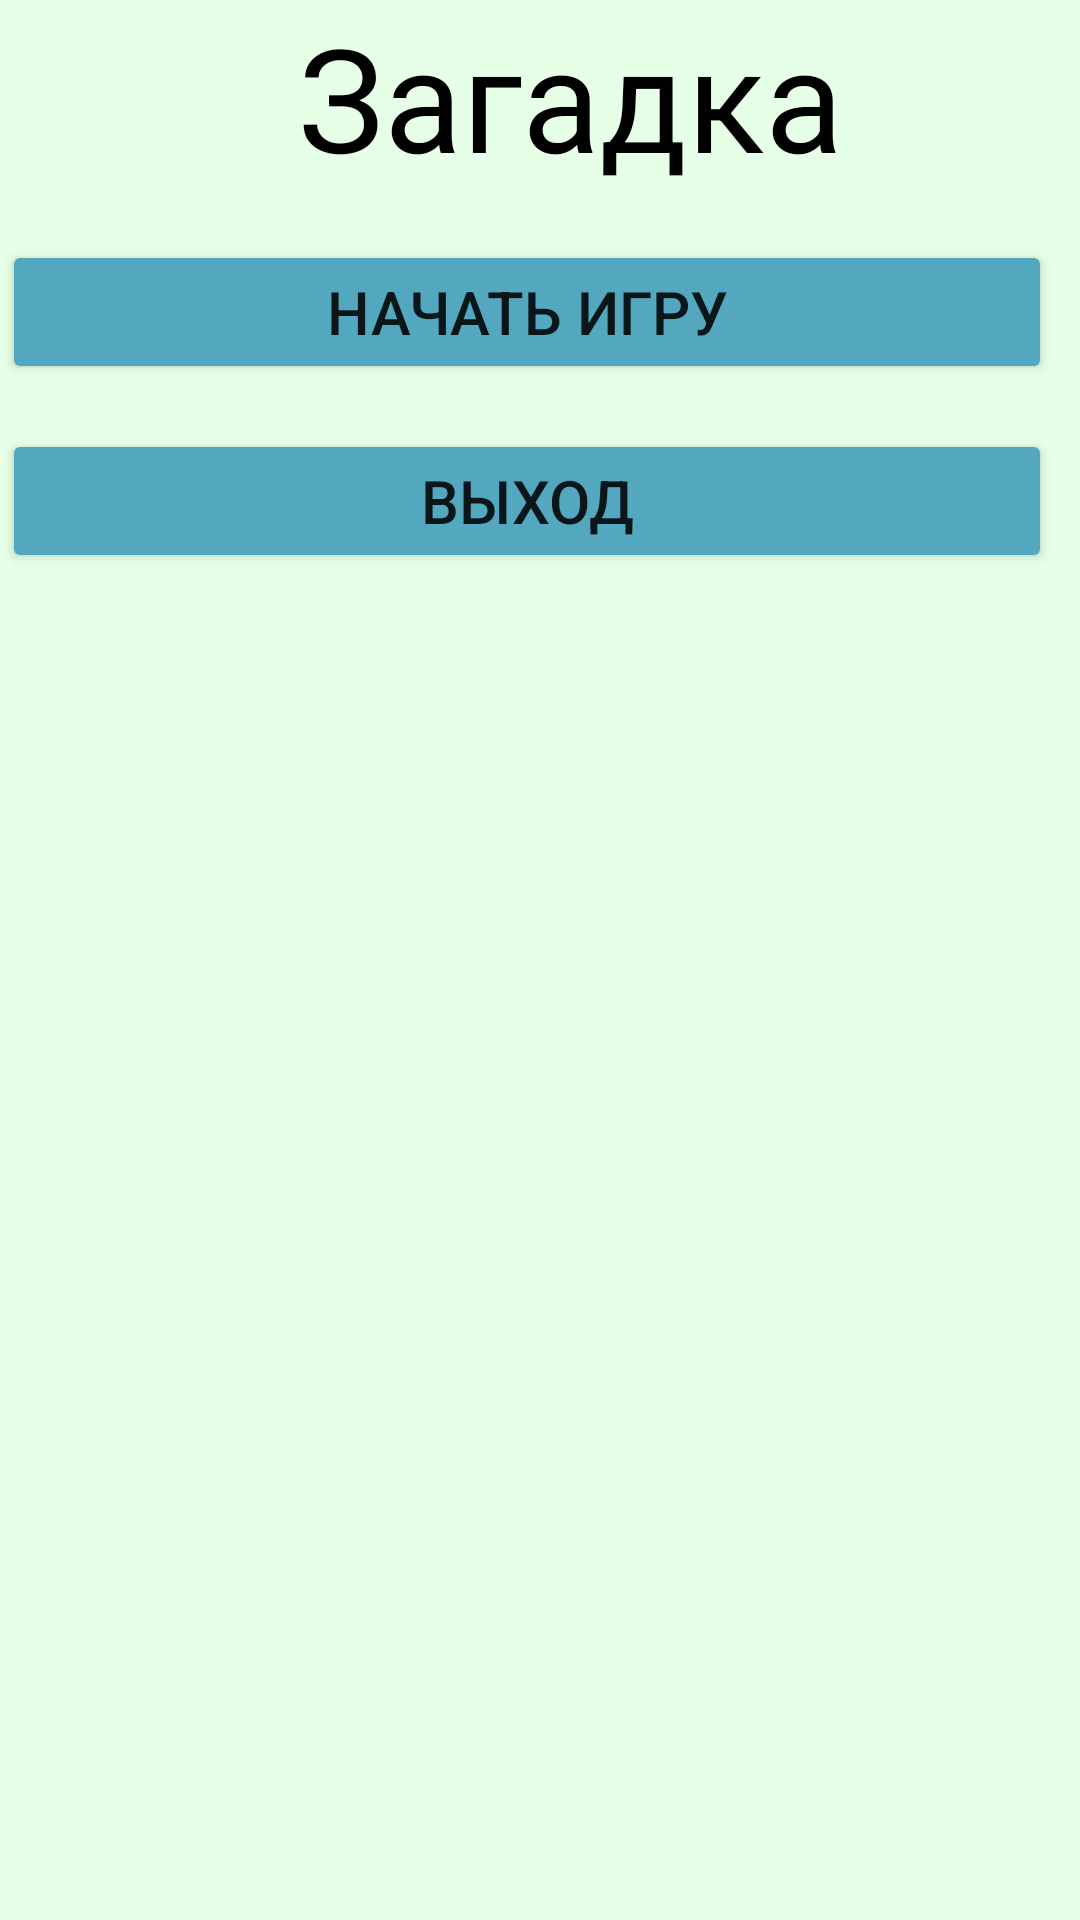

Reconstruct the res/layout file that produces this screen, plus the resources it refers to.
<!-- AndroidManifest.xml: application theme Theme.AnswerRiddle -->
<!-- res/layout/activity_main.xml -->
<?xml version="1.0" encoding="utf-8"?>
<androidx.constraintlayout.widget.ConstraintLayout xmlns:android="http://schemas.android.com/apk/res/android"
    xmlns:app="http://schemas.android.com/apk/res-auto"
    xmlns:tools="http://schemas.android.com/tools"
    android:layout_width="match_parent"
    android:layout_height="match_parent"
    android:background="@color/green_mint"
    tools:context=".MainActivity">

    <LinearLayout
        android:id="@+id/LayoutButtons"
        android:layout_width="354dp"
        android:layout_height="182dp"
        android:orientation="vertical"
        android:visibility="invisible"
        app:layout_constraintBottom_toBottomOf="parent"
        app:layout_constraintEnd_toEndOf="parent"
        app:layout_constraintHorizontal_bias="0.491"
        app:layout_constraintStart_toStartOf="parent"
        app:layout_constraintTop_toBottomOf="@+id/txtCount"
        app:layout_constraintVertical_bias="0.888">

        <Button
            android:id="@+id/btnStat"
            android:layout_width="wrap_content"
            android:layout_height="wrap_content"
            android:width="350dp"
            android:backgroundTint="@color/grey"
            android:enabled="false"
            android:text="Статистика"
            android:textSize="20sp" />

        <Button
            android:id="@+id/btnRiddle"
            android:layout_width="wrap_content"
            android:layout_height="wrap_content"
            android:layout_marginTop="15dp"
            android:width="350dp"
            android:backgroundTint="@color/grey"
            android:enabled="true"
            android:text="Загадка"
            android:textSize="20sp" />

        <Button
            android:id="@+id/btnAnswer"
            android:layout_width="wrap_content"
            android:layout_height="wrap_content"
            android:layout_marginTop="15dp"
            android:width="350dp"
            android:backgroundTint="@color/grey"
            android:enabled="false"
            android:text="Ответ"
            android:textSize="20sp" />
    </LinearLayout>

    <LinearLayout
        android:id="@+id/LayoutAnswer"
        android:layout_width="380dp"
        android:layout_height="66dp"
        android:layout_marginTop="32dp"
        android:orientation="horizontal"
        android:visibility="invisible"
        app:layout_constraintEnd_toEndOf="parent"
        app:layout_constraintHorizontal_bias="0.483"
        app:layout_constraintStart_toStartOf="parent"
        app:layout_constraintTop_toBottomOf="@+id/txtRiddle">

        <TextView
            android:id="@+id/textView"
            android:layout_width="32dp"
            android:layout_height="wrap_content"
            android:layout_weight="1"
            android:text="Ваш ответ"
            android:textColor="#000000"
            android:textSize="22sp" />

        <TextView
            android:id="@+id/txtAnswer"
            android:layout_width="59dp"
            android:layout_height="wrap_content"
            android:layout_weight="1"
            android:textAlignment="center"
            android:textColor="#000000"
            android:textSize="22sp" />
    </LinearLayout>

    <TextView
        android:id="@+id/txtCount"
        android:layout_width="wrap_content"
        android:layout_height="wrap_content"
        android:layout_marginTop="32dp"
        android:text="0/10"
        android:textColor="#454545"
        android:textSize="34sp"
        android:visibility="invisible"
        app:layout_constraintEnd_toEndOf="parent"
        app:layout_constraintStart_toStartOf="parent"
        app:layout_constraintTop_toBottomOf="@+id/LayoutAnswer" />

    <LinearLayout
        android:id="@+id/LayoutDesign"
        android:layout_width="410dp"
        android:layout_height="72dp"
        android:orientation="horizontal"
        app:layout_constraintEnd_toEndOf="parent"
        app:layout_constraintTop_toTopOf="parent">

        <ImageView
            android:id="@+id/image"
            android:layout_width="wrap_content"
            android:layout_height="wrap_content"
            android:layout_weight="1"
            app:srcCompat="@drawable/icon" />

        <TextView
            android:id="@+id/txt"
            android:layout_width="261dp"
            android:layout_height="61dp"
            android:text="Загадка"
            android:textAlignment="textStart"
            android:textColor="#000000"
            android:textSize="48sp" />
    </LinearLayout>

    <LinearLayout
        android:id="@+id/LayoutButtonBase"
        android:layout_width="359dp"
        android:layout_height="113dp"
        android:layout_marginTop="8dp"
        android:orientation="vertical"
        app:layout_constraintEnd_toEndOf="parent"
        app:layout_constraintStart_toStartOf="parent"
        app:layout_constraintTop_toBottomOf="@+id/LayoutDesign">

        <Button
            android:id="@+id/btnStart"
            android:layout_width="wrap_content"
            android:layout_height="wrap_content"
            android:width="350dp"
            android:text="Начать игру"
            android:backgroundTint="@color/grey"
            android:textSize="20sp" />

        <Button
            android:id="@+id/btnClose"
            android:layout_width="wrap_content"
            android:layout_height="wrap_content"
            android:layout_marginTop="15dp"
            android:width="350dp"
            android:backgroundTint="@color/grey"
            android:text="Выход"
            android:textSize="20sp" />
    </LinearLayout>

    <TextView
        android:id="@+id/txtRiddle"
        android:layout_width="401dp"
        android:layout_height="101dp"
        android:layout_marginStart="8dp"
        android:layout_marginTop="64dp"
        android:textAlignment="center"
        android:textColor="#000000"
        android:textSize="22sp"
        app:layout_constraintStart_toStartOf="parent"
        app:layout_constraintTop_toBottomOf="@+id/LayoutButtonBase" />

</androidx.constraintlayout.widget.ConstraintLayout>
<!-- resources referenced by this layout -->
<resources>
  <color name="green_mint">#E6FFE6</color>
  <color name="grey">#53a8c0</color>
  <style name="Theme.AnswerRiddle" parent="Theme.MaterialComponents.DayNight.DarkActionBar">
          
          <item name="colorPrimary">@color/purple_500</item>
          <item name="colorPrimaryVariant">@color/purple_700</item>
          <item name="colorOnPrimary">@color/white</item>
          
          <item name="colorSecondary">@color/teal_200</item>
          <item name="colorSecondaryVariant">@color/teal_700</item>
          <item name="colorOnSecondary">@color/black</item>
          
          <item name="android:statusBarColor">?attr/colorPrimaryVariant</item>
          
      </style>
  <color name="purple_500">#FF6200EE</color>
  <color name="purple_700">#FF3700B3</color>
  <color name="white">#FFFFFFFF</color>
  <color name="teal_200">#FF03DAC5</color>
  <color name="teal_700">#FF018786</color>
  <color name="black">#FF000000</color>
</resources>
